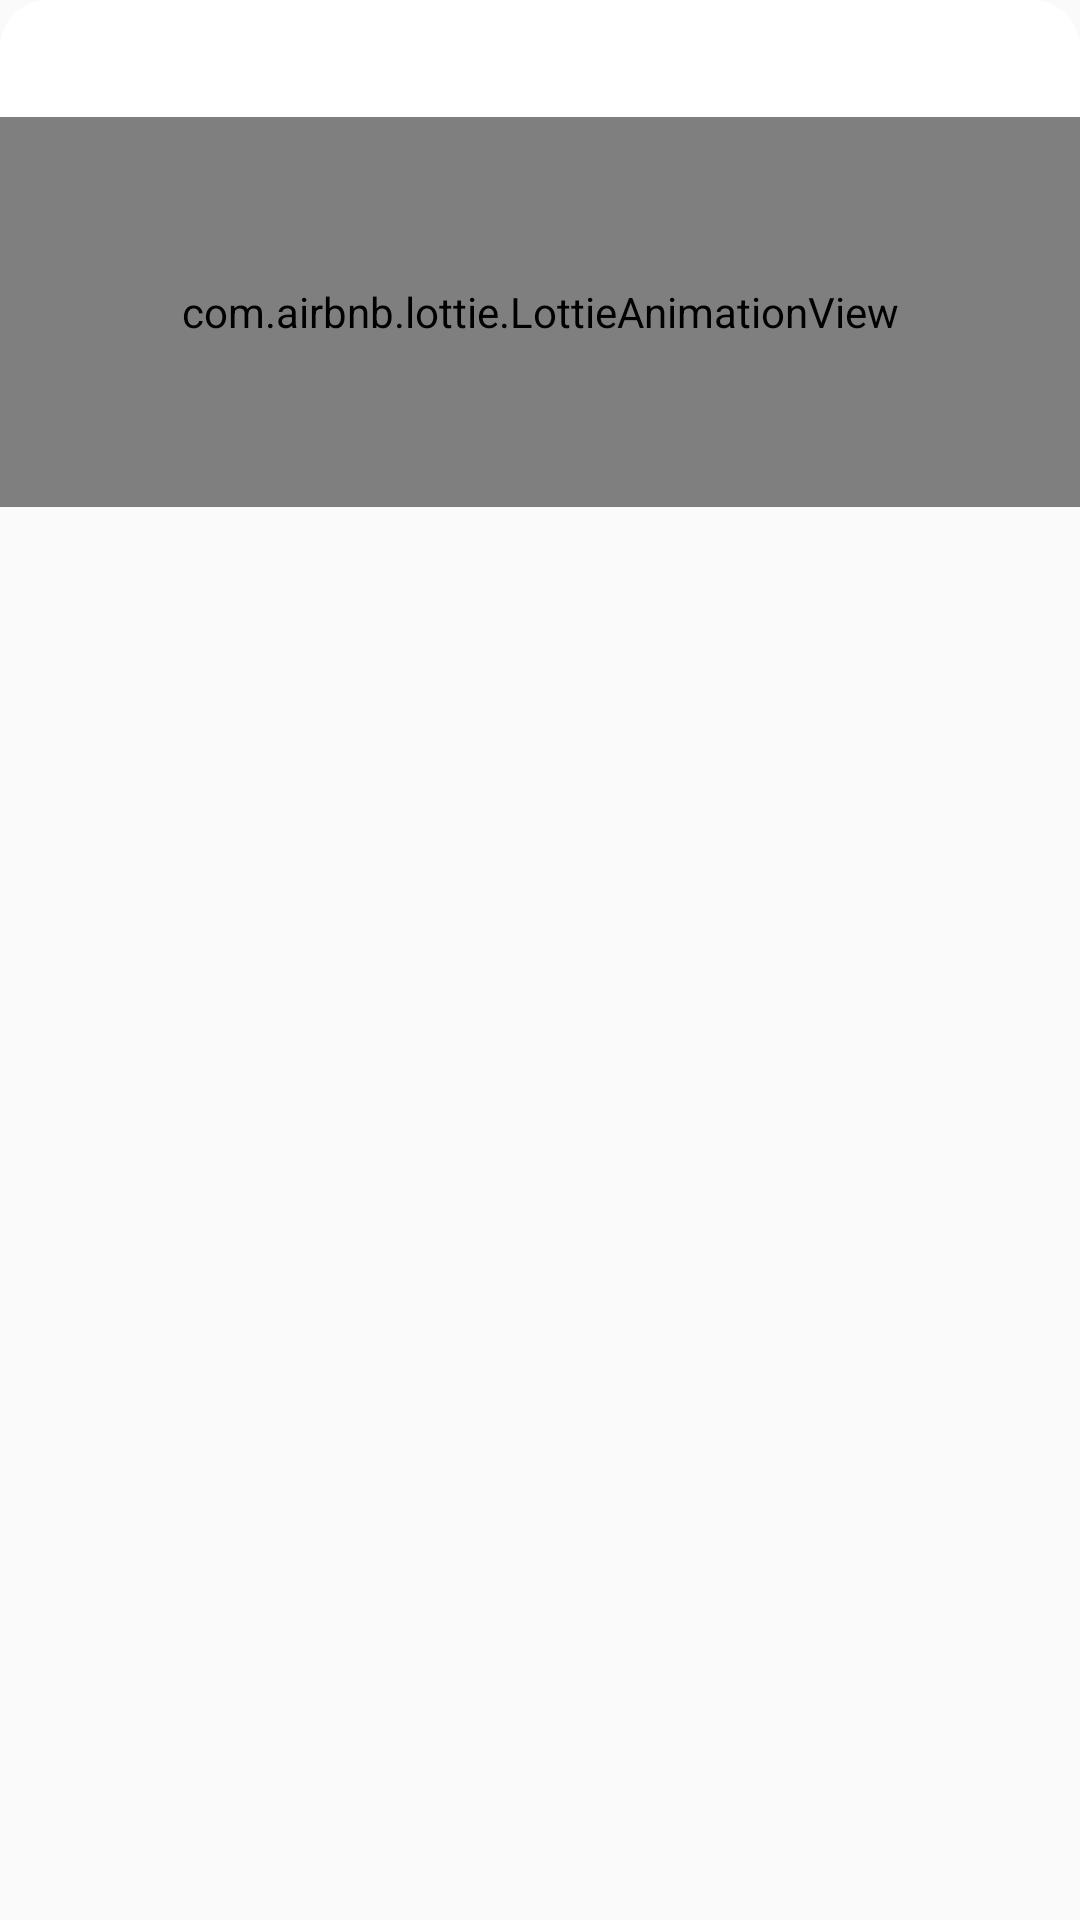

Android layout source for this screen:
<!-- AndroidManifest.xml: application theme Theme.YoMusiC -->
<!-- res/layout/part_dialog.xml -->
<?xml version="1.0" encoding="utf-8"?>
<LinearLayout xmlns:android="http://schemas.android.com/apk/res/android"
    android:layout_width="match_parent"
    android:layout_height="wrap_content"
    android:orientation="vertical"
    xmlns:app="http://schemas.android.com/apk/res-auto"
    android:layout_margin="20sp">

    <TextView
        android:layout_width="match_parent"
        android:layout_height="wrap_content"
        android:padding="10dp"
        android:background="@drawable/custom_top_dialog"
        />
    <com.airbnb.lottie.LottieAnimationView
        android:layout_width="match_parent"
        android:layout_height="130dp"
        app:lottie_rawRes="@raw/animation_circle"
        android:background="@color/white"
        app:lottie_autoPlay="true"
        android:layout_gravity="center_vertical"
        app:lottie_loop="true"/>

    <TextView
        android:layout_width="match_parent"
        android:layout_height="wrap_content"
        android:padding="10dp"
        android:background="@drawable/custom_bottom_dialog"
        />


</LinearLayout>
<!-- resources referenced by this layout -->
<resources>
  <color name="white">#FFFFFFFF</color>
  <!-- drawable custom_top_dialog (drawable) -->
  <?xml version="1.0" encoding="utf-8"?>
  <shape xmlns:android="http://schemas.android.com/apk/res/android" android:shape="rectangle">
  <solid android:color="@color/white"/>
      <corners android:topRightRadius="16dp"
          android:topLeftRadius="16dp"/>
  </shape>
  <style name="Theme.YoMusiC" parent="Theme.AppCompat.Light.NoActionBar">
          
          <item name="colorPrimary">@color/customer_color_navigation</item>
          <item name="colorPrimaryVariant">#0E0E0E</item>
          <item name="colorOnPrimary">@color/white</item>
          
          <item name="colorSecondary">@color/teal_200</item>
          <item name="colorSecondaryVariant">@color/teal_700</item>
          <item name="colorOnSecondary">@color/black</item>
          
          <item name="android:statusBarColor" tools:targetApi="l">?attr/colorPrimaryVariant</item>
  
      </style>
  <color name="teal_200">#FF03DAC5</color>
  <color name="teal_700">#FF018786</color>
  <color name="black">#FF000000</color>
</resources>
